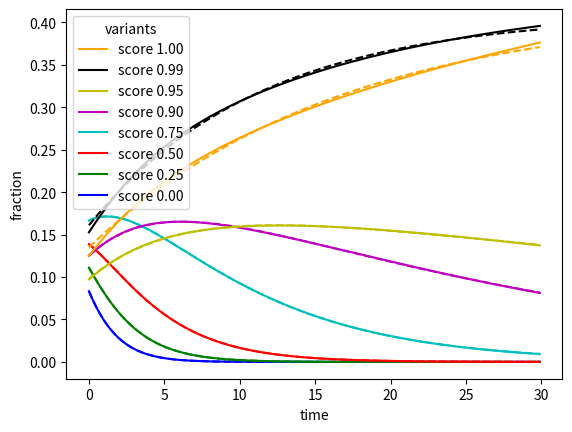

The matplotlib source for this figure:
from matplotlib import pyplot
import numpy as np
from scipy.optimize import curve_fit

colors = ['b', 'g', 'r', 'c', 'm', 'y', 'k', 'orange']
scores = [0, 0.25, 0.5, 0.75, 0.9, 0.95, 0.99, 1]
starts = [3, 4, 5, 6, 4.5, 3.5, 5.5, 4.5]

def pop(a, b, t):
    return a * (1+b)**t

times = np.arange(0, 30, 0.1)

lines = [list() for _ in scores]

for t in times:
    pops = [pop(a, b, t) for a, b in zip(starts, scores)]
    total = sum(pops)

    for n, p in enumerate(pops):
        lines[n].append(p/total)

def func(t, a, b, c, d):
    #return (a * (1+b)**t - c) / (1+d)**t
    #return (1-a*(b+1)**-t) * (c*(2-d)**-t)
    #return (1-a/(b+1)**t) * c / (2-d)**t
    #return (a - b/(c+1)**t) / (2-d)**t
    return (a - b/2**(c*t)) / 2**(d*t)
    #return (a / 2**(b*t)) - (c / 2**(d*t))

pyplot.xlabel("time")
pyplot.ylabel("fraction")

for score, start, line, color in zip(scores, starts, lines, colors):
    pyplot.plot(times, line, color=color, label="score %.2f" % score)
    popt, pcov = curve_fit(func, times, line, maxfev=100000, bounds=(0,1))
    pyplot.plot(times, [ func(t, *popt) for t in times ], color=color, linestyle="dashed")
    print("score %.2f start %.2f popt %s" % (score, start/sum(starts), popt))

pyplot.legend(loc="upper left", title="variants", reverse=True)
pyplot.savefig("exp-fit2.svg", bbox_inches="tight")
#pyplot.show()
